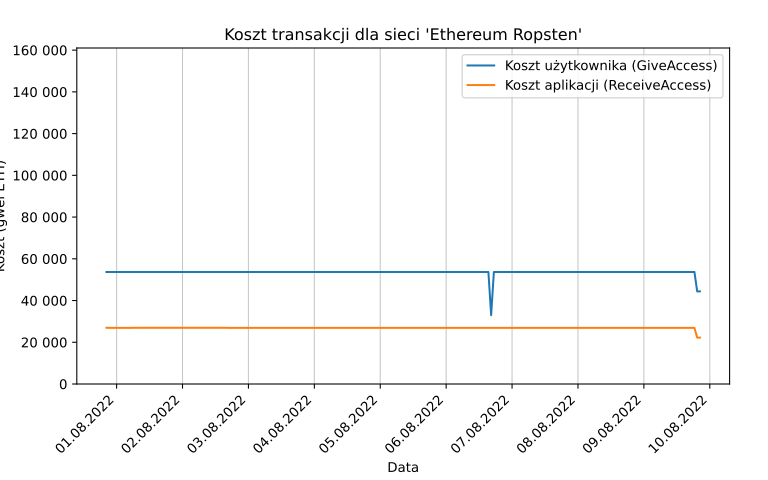

The table this chart was drawn from, first rows:
date, user_cost, app_cost
2022-07-31 20:18:41.649717, 53674, 26919
2022-07-31 21:18:41.400747, 53689, 26904
2022-07-31 22:18:41.557245, 53674, 26919
2022-07-31 23:18:40.703181, 53689, 26904
2022-08-01 00:18:40.764309, 53689, 26904
2022-08-01 01:18:40.958405, 53689, 26904
2022-08-01 02:18:40.974721, 53674, 26919
2022-08-01 03:18:40.667100, 53674, 26919
2022-08-01 04:18:40.925971, 53674, 26919
2022-08-01 05:18:40.899687, 53689, 26904
2022-08-01 06:18:40.872991, 53674, 26919
2022-08-01 07:18:41.125540, 53674, 26919
2022-08-01 08:18:40.961482, 53674, 26919
2022-08-01 09:18:40.806584, 53674, 26919
2022-08-01 10:18:40.970174, 53674, 26919
2022-08-01 11:18:41.302094, 53674, 26919
2022-08-01 12:18:41.512433, 53689, 26904
2022-08-01 13:18:41.405124, 53674, 26919
2022-08-01 14:18:41.441456, 53674, 26919
2022-08-01 15:18:41.262680, 53674, 26919
2022-08-01 16:18:41.623527, 53689, 26904
2022-08-01 17:22:20.135174, 53674, 26919
2022-08-01 18:22:19.513573, 53689, 26904
2022-08-01 19:22:20.918192, 53674, 26919
2022-08-01 20:22:24.398133, 53674, 26919
2022-08-01 21:22:20.201847, 53674, 26919
2022-08-01 22:22:19.748671, 53674, 26919
2022-08-01 23:22:19.708464, 53689, 26904
2022-08-02 00:22:20.071103, 53674, 26919
2022-08-02 01:22:19.814054, 53674, 26919
2022-08-02 02:22:20.532183, 53674, 26919
2022-08-02 03:22:20.151338, 53674, 26919
2022-08-02 04:22:19.899397, 53689, 26904
2022-08-02 05:22:20.244853, 53674, 26919
2022-08-02 06:22:20.647422, 53674, 26919
2022-08-02 07:22:20.464252, 53689, 26904
2022-08-02 08:22:20.597638, 53674, 26919
2022-08-02 09:22:21.005142, 53689, 26904
2022-08-02 10:22:20.286743, 53689, 26904
2022-08-02 11:22:20.507464, 53689, 26904
2022-08-02 12:22:21.165530, 53689, 26904
2022-08-02 13:22:22.646484, 53674, 26919
2022-08-02 14:22:21.723299, 53689, 26904
2022-08-02 15:22:21.526680, 53674, 26919
2022-08-02 16:22:21.970341, 53674, 26919
2022-08-02 17:22:21.066697, 53689, 26904
2022-08-02 18:22:21.294918, 53689, 26904
2022-08-02 19:22:21.781739, 53674, 26919
2022-08-02 20:22:28.013363, 53674, 26919
2022-08-02 21:22:27.912003, 53674, 26919
2022-08-02 22:22:26.928372, 53674, 26919
2022-08-02 23:22:25.529088, 53689, 26904
2022-08-03 00:22:25.928496, 53689, 26904
2022-08-03 01:22:26.052215, 53674, 26919
2022-08-03 02:22:26.091853, 53689, 26904
2022-08-03 03:22:25.988294, 53674, 26919
2022-08-03 04:22:27.076054, 53674, 26919
2022-08-03 05:22:27.313458, 53674, 26919
2022-08-03 06:22:27.681503, 53674, 26919
2022-08-03 07:22:27.598898, 53689, 26904
... 157 more rows
